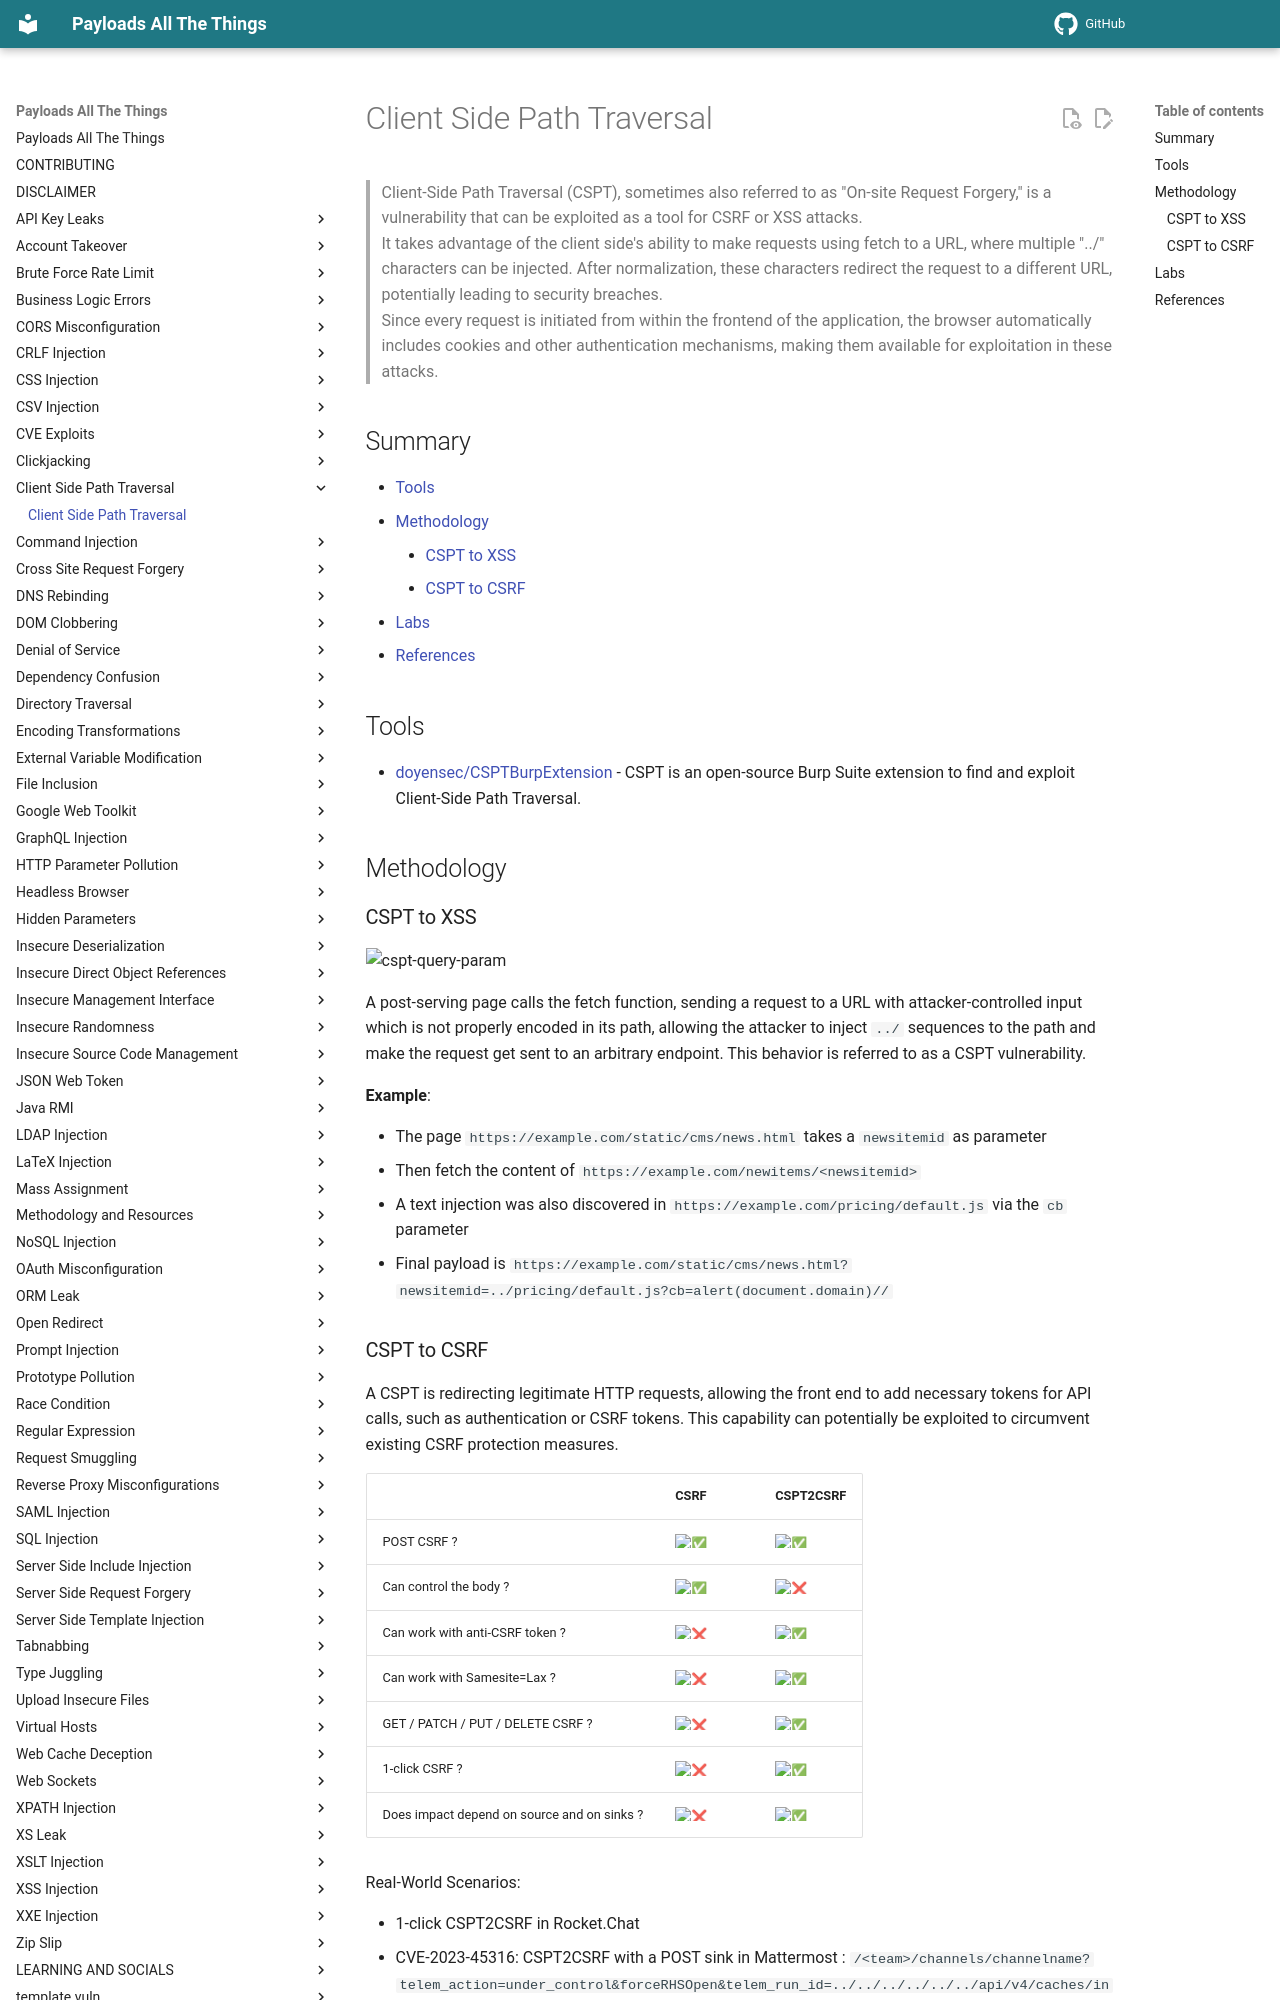

repository: swisskyrepo/PayloadsAllTheThings · page: Client Side Path Traversal/index.html · generator: mkdocs

# Client Side Path Traversal

> Client-Side Path Traversal (CSPT), sometimes also referred to as "On-site Request Forgery," is a vulnerability that can be exploited as a tool for CSRF or XSS attacks.  
> It takes advantage of the client side's ability to make requests using fetch to a URL, where multiple "../" characters can be injected. After normalization, these characters redirect the request to a different URL, potentially leading to security breaches.  
> Since every request is initiated from within the frontend of the application, the browser automatically includes cookies and other authentication mechanisms, making them available for exploitation in these attacks.

## Summary

* [Tools](#tools)
* [Methodology](#methodology)
    * [CSPT to XSS](#cspt-to-xss)
    * [CSPT to CSRF](#cspt-to-xss)
* [Labs](#labs)
* [References](#references)

## Tools

* [doyensec/CSPTBurpExtension](https://github.com/doyensec/CSPTBurpExtension) - CSPT is an open-source Burp Suite extension to find and exploit Client-Side Path Traversal.

## Methodology

### CSPT to XSS

![cspt-query-param](https://matanber.com/images/blog/cspt-query-param.png)

A post-serving page calls the fetch function, sending a request to a URL with attacker-controlled input which is not properly encoded in its path, allowing the attacker to inject `../` sequences to the path and make the request get sent to an arbitrary endpoint. This behavior is referred to as a CSPT vulnerability.

**Example**:

* The page `https://example.com/static/cms/news.html` takes a `newsitemid` as parameter
* Then fetch the content of `https://example.com/newitems/<newsitemid>`
* A text injection was also discovered in `https://example.com/pricing/default.js` via the `cb` parameter
* Final payload is `https://example.com/static/cms/news.html?newsitemid=../pricing/default.js?cb=alert(document.domain)//`

### CSPT to CSRF

A CSPT is redirecting legitimate HTTP requests, allowing the front end to add necessary tokens for API calls, such as authentication or CSRF tokens. This capability can potentially be exploited to circumvent existing CSRF protection measures.

|                                             | CSRF               | CSPT2CSRF          |
| ------------------------------------------- | -----------------  | ------------------ |
| POST CSRF ?                                 | :white_check_mark: | :white_check_mark: |
| Can control the body ?                      | :white_check_mark: | :x:                |
| Can work with anti-CSRF token ?             | :x:                | :white_check_mark: |
| Can work with Samesite=Lax ?                | :x:                | :white_check_mark: |
| GET / PATCH / PUT / DELETE CSRF ?           | :x:                | :white_check_mark: |
| 1-click CSRF ?                              | :x:                | :white_check_mark: |
| Does impact depend on source and on sinks ? | :x:                | :white_check_mark: |

Real-World Scenarios:

* 1-click CSPT2CSRF in Rocket.Chat
* CVE-2023-45316: CSPT2CSRF with a POST sink in Mattermost : `/<team>/channels/channelname?telem_action=under_control&forceRHSOpen&telem_run_id=../../../../../../api/v4/caches/invalidate`
* CVE-2023-6458: CSPT2CSRF with a GET sink in Mattermost
* [Client Side Path Manipulation - erasec.be](https://www.erasec.be/blog/client-side-path-manipulation/): CSPT2CSRF `https://example.com/signup/invite?email=foo%40bar.com&inviteCode=123456789/../../../cards/123e4567-e89b-42d3-a456-556642440000/cancel?a=`
* [CVE-2023-5123 : CSPT2CSRF in Grafana’s JSON API Plugin](https://medium.com/@maxime.escourbiac/grafana-cve-2023-5123-write-up-74e1be7ef652)
